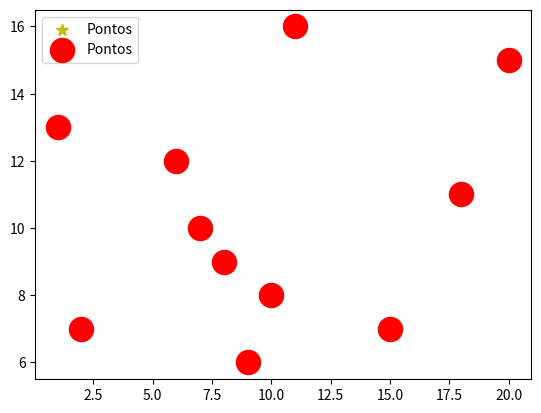

Source code (Python):
"""
scatterplot = gráfico de dispersão.
Os diagramas de dispersão ou gráficos de dispersão são representações
de dados de duas ou mais variáveis que são organizadas em um gráfico.
O gráfico de dispersão utiliza coordenadas cartesianas para exibir
valores de um conjunto de dados.
Wikipédia
"""


from matplotlib import pyplot as plt

x = [2, 8, 6, 7,10, 9]
y = [7, 9, 12, 10, 8, 6]

plt.scatter(x, y, label = 'Pontos', color = 'y', marker = '*', s = 80)
plt.legend()
plt.show()

'''
plt.scatter(x, y, label = 'Pontos', color = 'y', marker = '*', s = 80)
- label = 'Pontos' : (nome da legenda)
- color = 'y' : cor dos marcadores (pontos)
- marker = '*' : estilo do marcador
- s = 80 : tamanho do marcador
'''

x1 = [2, 8, 6, 7, 10, 9, 11, 15, 20, 1, 18]
y1 = [7, 9, 12, 10, 8, 6, 16, 7, 15, 13, 11]

plt.scatter(x1, y1, label = 'Pontos', color = 'r', marker = 'o', s = 300)
plt.legend()
plt.show()

